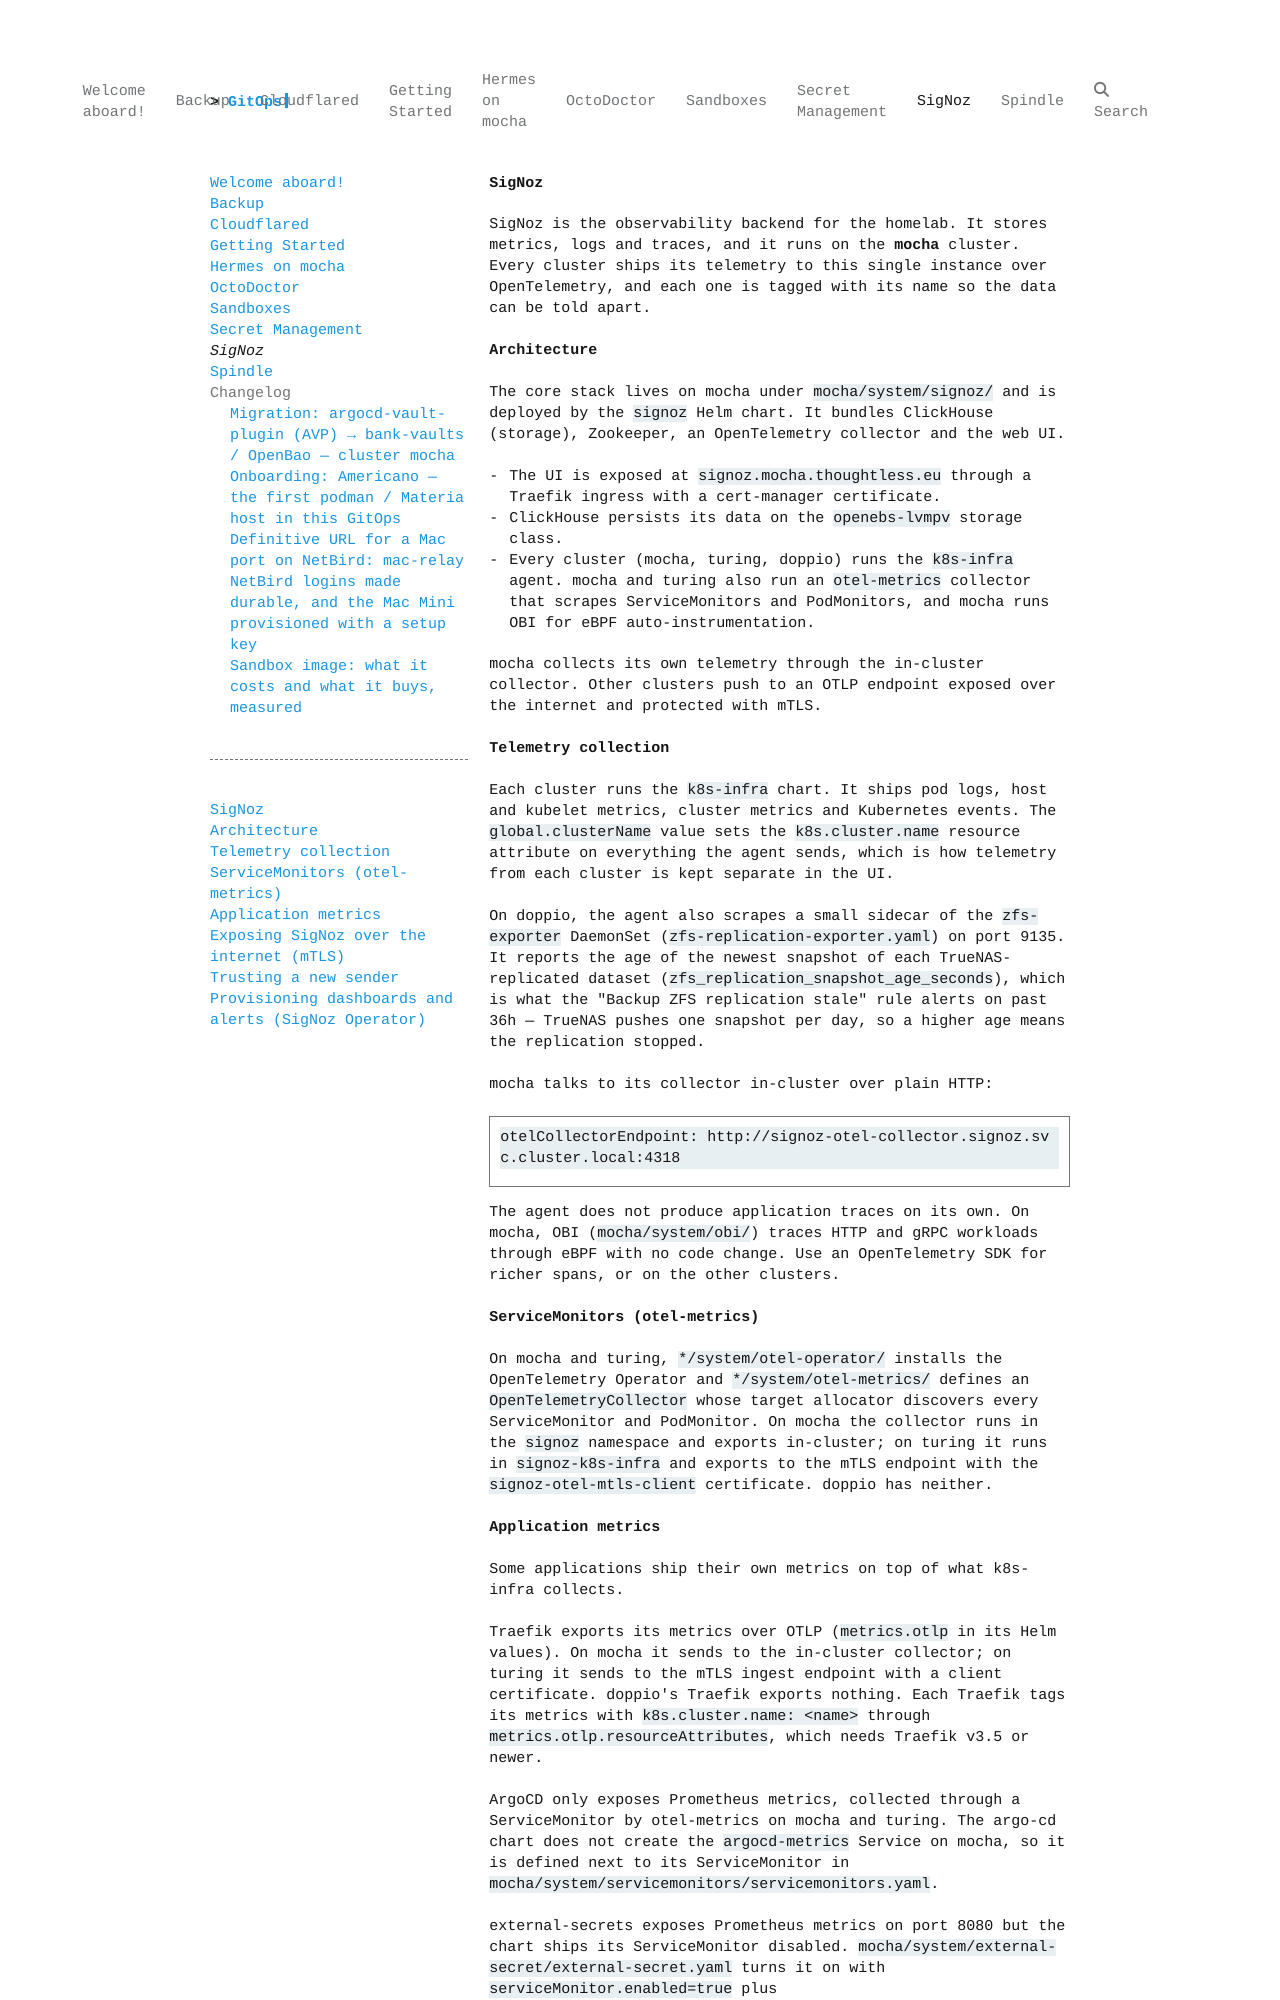

repository: qjoly/GitOps · page: signoz/index.html · generator: mkdocs

# SigNoz

SigNoz is the observability backend for the homelab. It stores metrics, logs and
traces, and it runs on the **mocha** cluster. Every cluster ships its telemetry to
this single instance over OpenTelemetry, and each one is tagged with its name so
the data can be told apart.

## Architecture

The core stack lives on mocha under `mocha/system/signoz/` and is deployed by the
`signoz` Helm chart. It bundles ClickHouse (storage), Zookeeper, an OpenTelemetry
collector and the web UI.

- The UI is exposed at `signoz.mocha.thoughtless.eu` through a Traefik ingress with
  a cert-manager certificate.
- ClickHouse persists its data on the `openebs-lvmpv` storage class.
- Every cluster (mocha, turing, doppio) runs the `k8s-infra` agent. mocha and turing
  also run an `otel-metrics` collector that scrapes ServiceMonitors and PodMonitors,
  and mocha runs OBI for eBPF auto-instrumentation.

mocha collects its own telemetry through the in-cluster collector. Other clusters
push to an OTLP endpoint exposed over the internet and protected with mTLS.

## Telemetry collection

Each cluster runs the `k8s-infra` chart. It ships pod logs, host and kubelet
metrics, cluster metrics and Kubernetes events. The `global.clusterName` value sets
the `k8s.cluster.name` resource attribute on everything the agent sends, which is
how telemetry from each cluster is kept separate in the UI.

On doppio, the agent also scrapes a small sidecar of the `zfs-exporter` DaemonSet
(`zfs-replication-exporter.yaml`) on port 9135. It reports the age of the newest
snapshot of each TrueNAS-replicated dataset (`zfs_replication_snapshot_age_seconds`),
which is what the "Backup ZFS replication stale" rule alerts on past 36h — TrueNAS
pushes one snapshot per day, so a higher age means the replication stopped.

mocha talks to its collector in-cluster over plain HTTP:

```
otelCollectorEndpoint: http://signoz-otel-collector.signoz.svc.cluster.local:4318
```

The agent does not produce application traces on its own. On mocha, OBI
(`mocha/system/obi/`) traces HTTP and gRPC workloads through eBPF with no code
change. Use an OpenTelemetry SDK for richer spans, or on the other clusters.

## ServiceMonitors (otel-metrics)

On mocha and turing, `*/system/otel-operator/` installs the OpenTelemetry Operator
and `*/system/otel-metrics/` defines an `OpenTelemetryCollector` whose target
allocator discovers every ServiceMonitor and PodMonitor. On mocha the collector runs
in the `signoz` namespace and exports in-cluster; on turing it runs in
`signoz-k8s-infra` and exports to the mTLS endpoint with the
`signoz-otel-mtls-client` certificate. doppio has neither.
